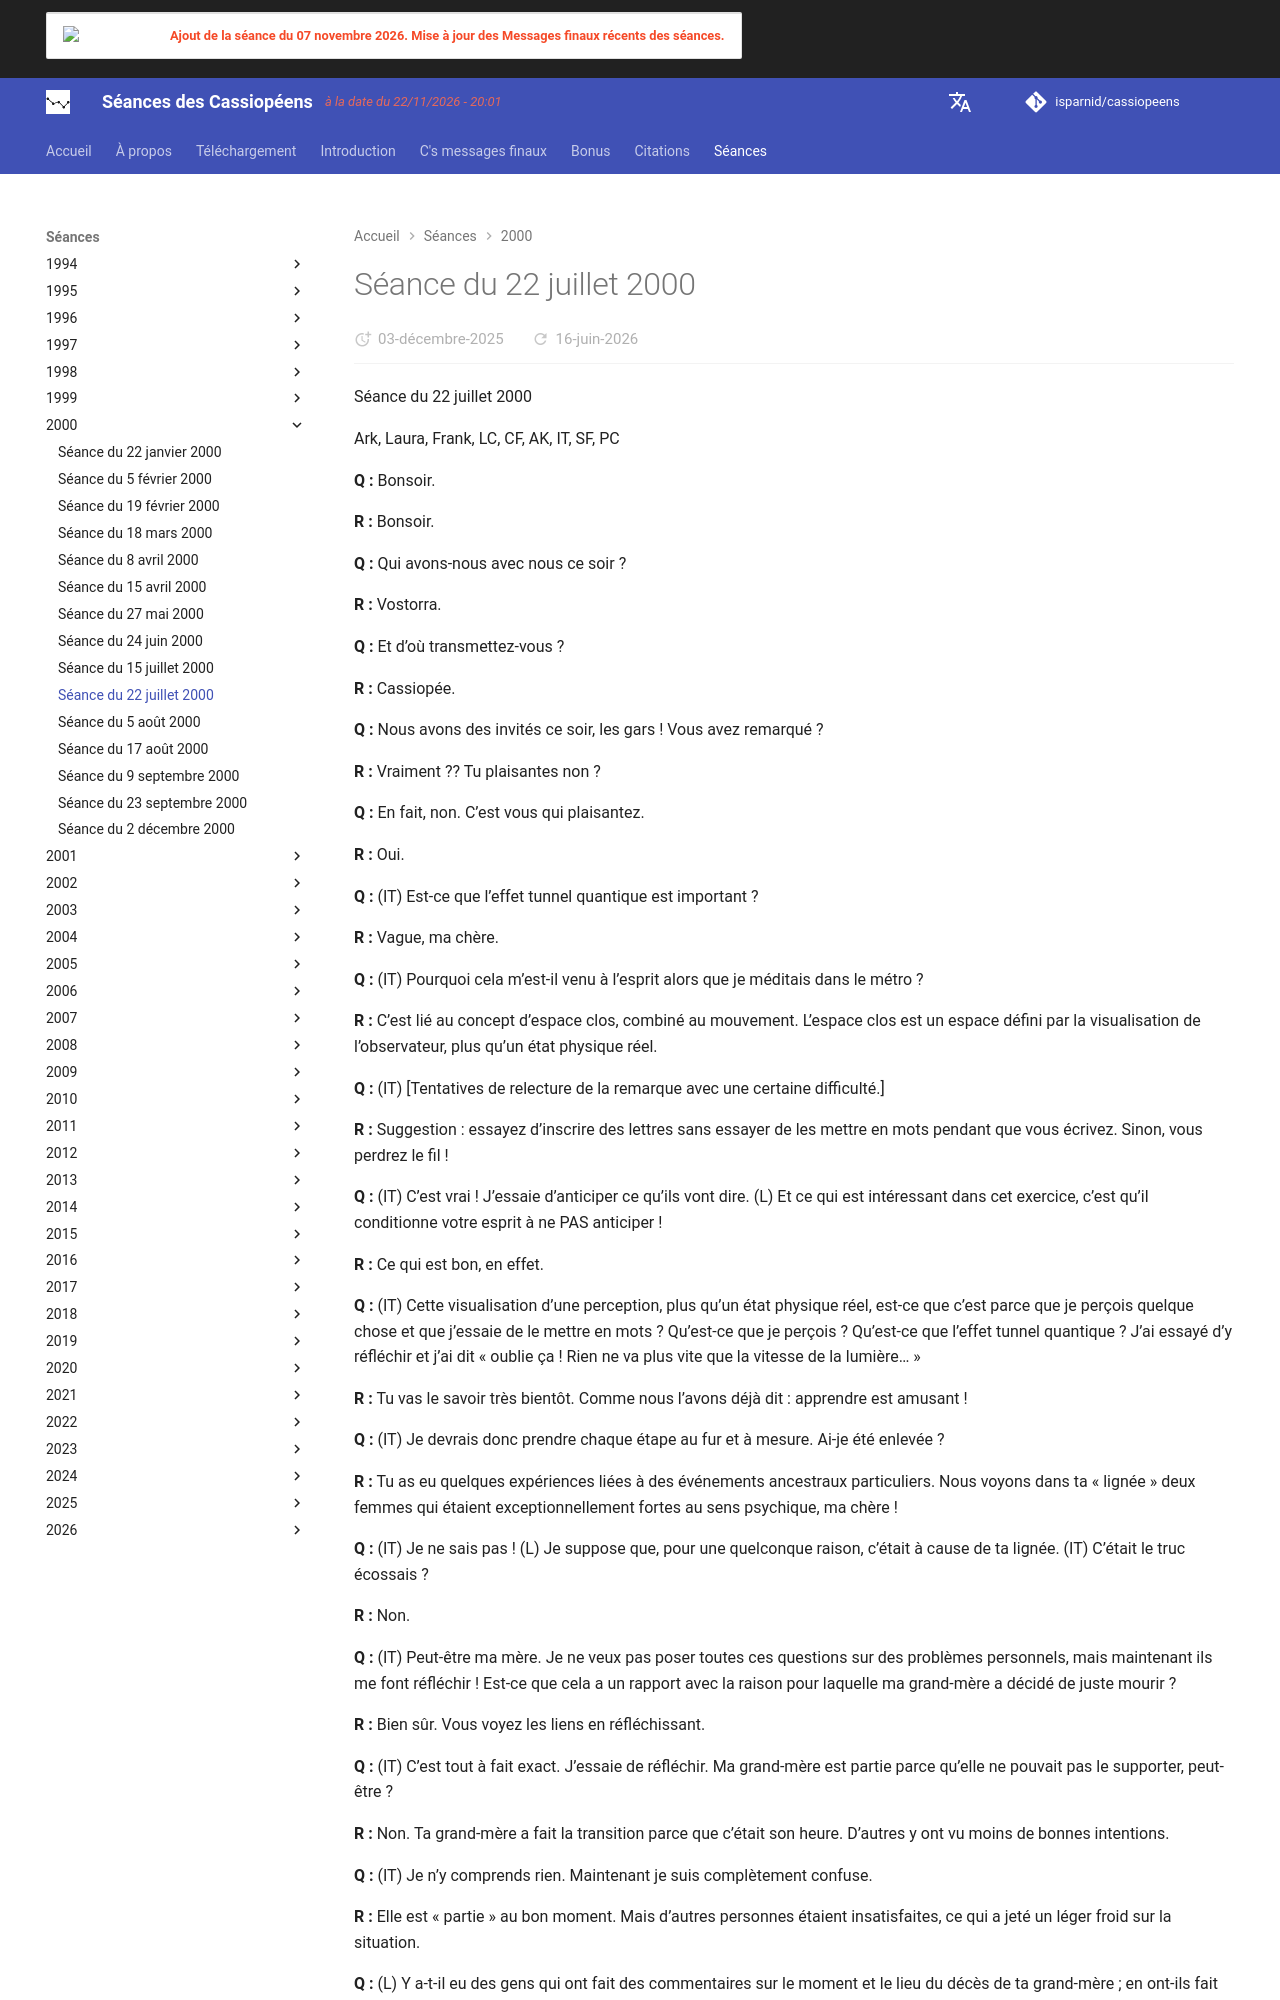

repository: isparnid/cassiopeens · page: séances/2000/2000-07-22/index.html · generator: mkdocs

---
title: "Séance du 22 juillet 2000"
date:
  created: 2026-01-24
  updated: 2026-01-24
---

# Séance du 22 juillet 2000

Séance du 22 juillet 2000

Ark, Laura, Frank, LC, CF, AK, IT, SF, PC

**Q :** Bonsoir.

**R :** Bonsoir.

**Q :** Qui avons-nous avec nous ce soir ?

**R :** Vostorra.

**Q :** Et d’où transmettez-vous ?

**R :** Cassiopée.

**Q :** Nous avons des invités ce soir, les gars ! Vous avez remarqué ?

**R :** Vraiment ?? Tu plaisantes non ?

**Q :** En fait, non. C’est vous qui plaisantez.

**R :** Oui.

**Q :** (IT) Est-ce que l’effet tunnel quantique est important ?

**R :** Vague, ma chère.

**Q :** (IT) Pourquoi cela m’est-il venu à l’esprit alors que je méditais dans le métro ?

**R :** C’est lié au concept d’espace clos, combiné au mouvement. L’espace clos est un espace défini par la visualisation de l’observateur, plus qu’un état physique réel.

**Q :** (IT) [Tentatives de relecture de la remarque avec une certaine difficulté.]

**R :** Suggestion : essayez d’inscrire des lettres sans essayer de les mettre en mots pendant que vous écrivez. Sinon, vous perdrez le fil !

**Q :** (IT) C’est vrai ! J’essaie d’anticiper ce qu’ils vont dire. (L) Et ce qui est intéressant dans cet exercice, c’est qu’il conditionne votre esprit à ne PAS anticiper !

**R :** Ce qui est bon, en effet.

**Q :** (IT) Cette visualisation d’une perception, plus qu’un état physique réel, est-ce que c’est parce que je perçois quelque chose et que j’essaie de le mettre en mots ? Qu’est-ce que je perçois ? Qu’est-ce que l’effet tunnel quantique ? J’ai essayé d’y réfléchir et j’ai dit « oublie ça ! Rien ne va plus vite que la vitesse de la lumière… »

**R :** Tu vas le savoir très bientôt. Comme nous l’avons déjà dit : apprendre est amusant !

**Q :** (IT) Je devrais donc prendre chaque étape au fur et à mesure. Ai-je été enlevée ?

**R :** Tu as eu quelques expériences liées à des événements ancestraux particuliers. Nous voyons dans ta « lignée » deux femmes qui étaient exceptionnellement fortes au sens psychique, ma chère !

**Q :** (IT) Je ne sais pas ! (L) Je suppose que, pour une quelconque raison, c’était à cause de ta lignée. (IT) C’était le truc écossais ?

**R :** Non.

**Q :** (IT) Peut-être ma mère. Je ne veux pas poser toutes ces questions sur des problèmes personnels, mais maintenant ils me font réfléchir ! Est-ce que cela a un rapport avec la raison pour laquelle ma grand-mère a décidé de juste mourir ?

**R :** Bien sûr. Vous voyez les liens en réfléchissant.

**Q :** (IT) C’est tout à fait exact. J’essaie de réfléchir. Ma grand-mère est partie parce qu’elle ne pouvait pas le supporter, peut-être ?

**R :** Non. Ta grand-mère a fait la transition parce que c’était son heure. D’autres y ont vu moins de bonnes intentions.

**Q :** (IT) Je n’y comprends rien. Maintenant je suis complètement confuse.

**R :** Elle est « partie » au bon moment. Mais d’autres personnes étaient insatisfaites, ce qui a jeté un léger froid sur la situation.

**Q :** (L) Y a-t-il eu des gens qui ont fait des commentaires sur le moment et le lieu du décès de ta grand-mère ; en ont-ils fait un problème ?

**R :** Sentiments, Laura.

**Q :** (IT) Je sais que ma mère et ma grand-mère se sont en quelque sorte réconciliées. Ma grand-mère n’a pas élevé ma mère ; il y a là un très gros problème. Je n’ai vu ma grand-mère que deux fois dans toute ma vie. Je l’ai vue une fois quand j’étais très jeune, puis nous avons déménagé ici et elle s’est installée aux Bahamas. Ma mère et elle n’avaient aucune relation, et puis soudain – je ne sais pas ce qui s’est passé, je pense que mon grand-père est mort – et ma mère a décidé de mieux connaître sa mère. Ma grand-mère est venue nous rendre visite à New York, et tout s’est très bien passé. C’est la deuxième fois que je l’ai vue. Elle a commencé à communiquer avec ma mère. Elle était censée venir nous rendre visite et nous attendions que la maison soit terminée avant qu’elle ne vienne, mais elle est morte avant de pouvoir venir. Je pense que ma mère se sent très coupable. Cela l’a fortement marquée. Elle est toujours incapable d’y faire face. De toute façon, je pense que ma mère est médium. L’autre médium, c’est probablement elle. (L) Qu’est-ce que tout cela a à voir avec le fait que IT a été enlevée ou non ?

**R :** Nous n’avons pas discuté de l’enlèvement.

**Q :** (IT) Mais, c’est la réponse que vous avez donnée lorsque j’ai demandé si j’avais été enlevée

**R :** Oui. Nous avons donné les meilleures réponses sur la situation actuelle. Avant de se préparer à entendre parler d’enlèvements, il faut être bien conditionné. Cela inclut un niveau de conscience approprié sur la nature mécanique complexe des enlèvements !

**Q :** (L) Je suppose qu’ils veulent que tu penses à ta lignée, à tes relations, à tous les facteurs qui y sont liés…

**R :** D’accord, Laura, chaque élève suit son propre chemin.

**Q :** (IT) Je suis d’accord. Je n’ai jamais senti un enlèvement, je n’ai jamais vu d’OVNI, alors peut-être que je ne devrais pas penser à un enlèvement…

**R :** Ouverture d’esprit.

**Q :** (IT) Peut-être que je me concentre trop sur la mauvaise chose ?

**R :** Tu t’en sors bien, mais il y a beaucoup plus à venir.
